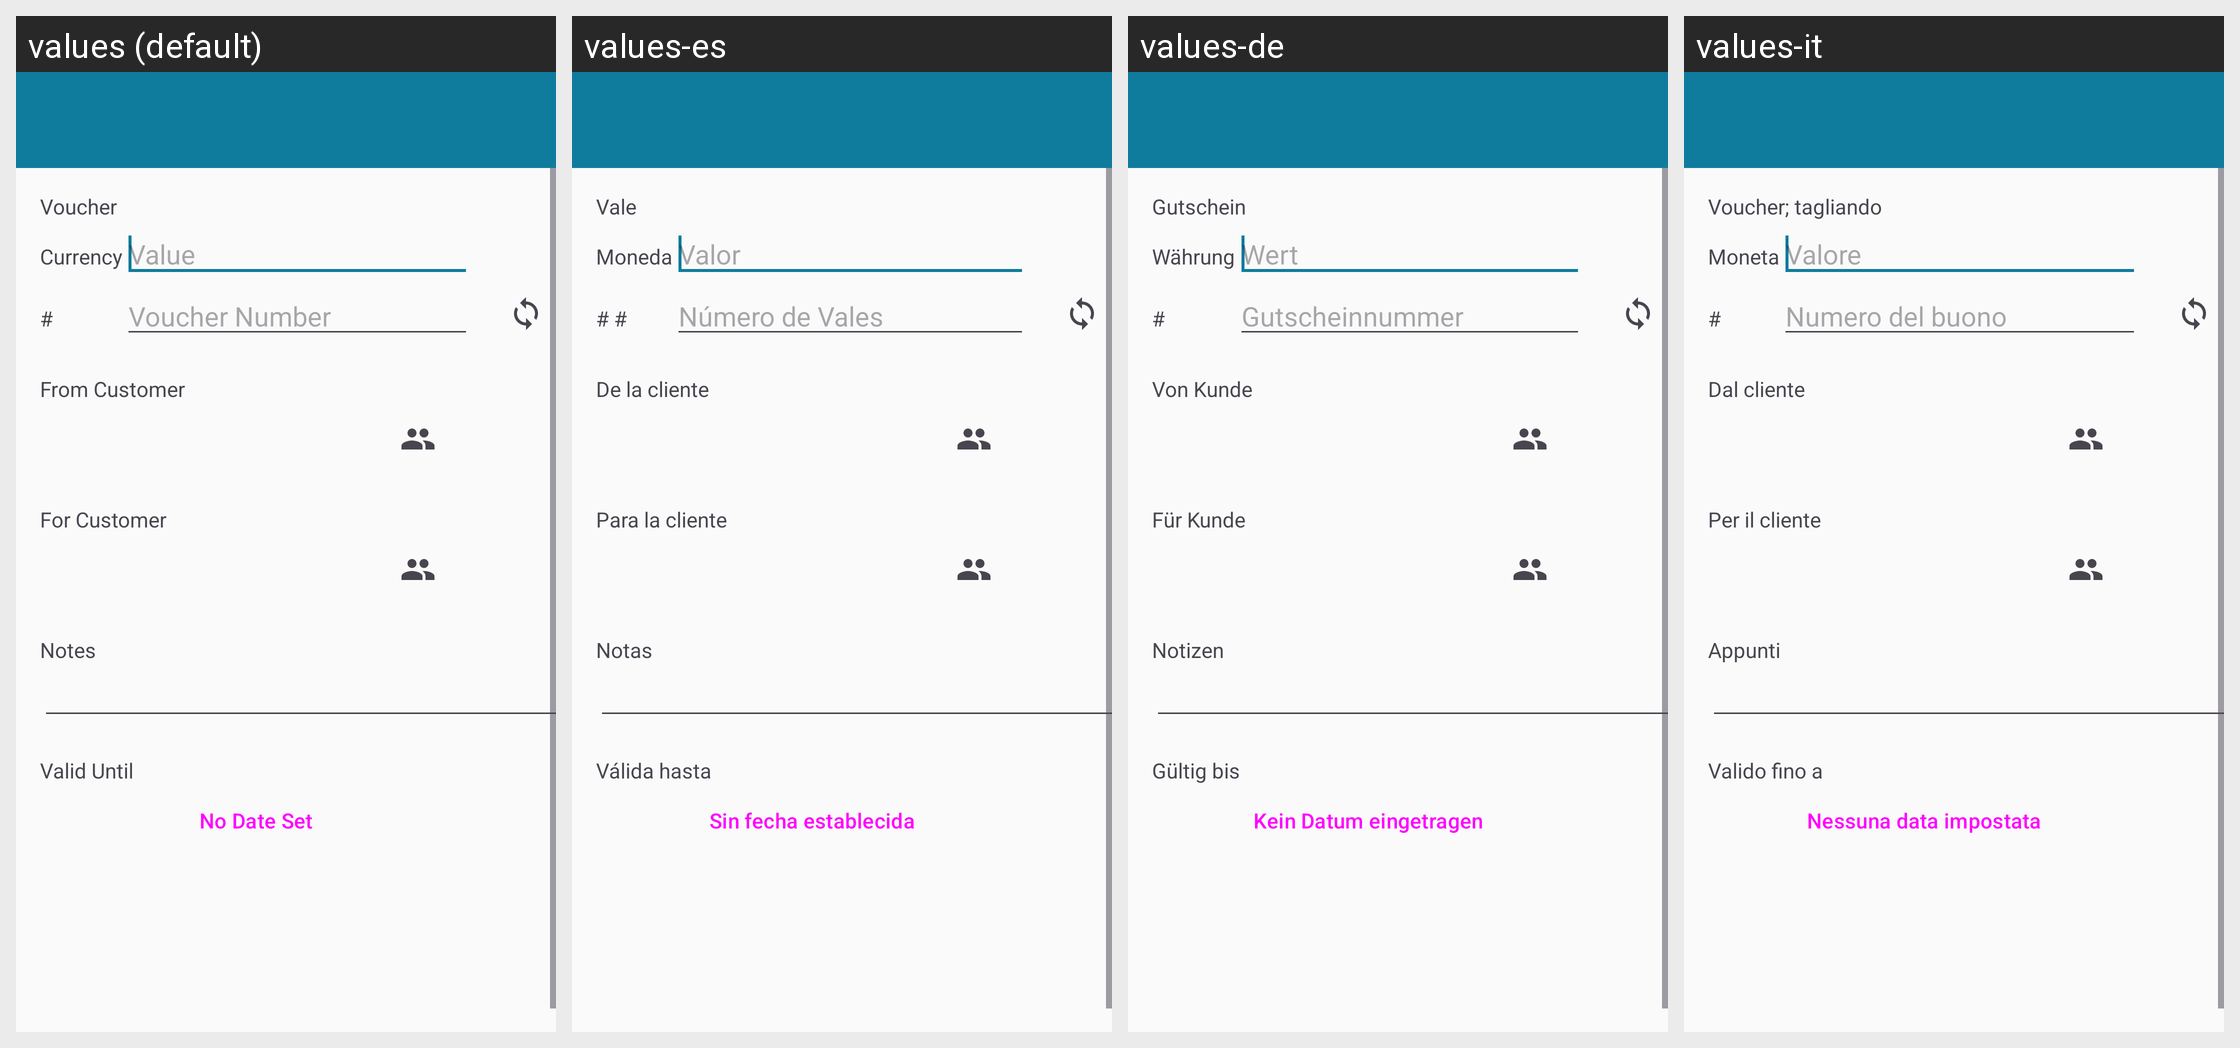

For this localized Android screen grid, give each drawn string resource with its value in every locale shown.
Android screen res/layout/activity_voucher_edit.xml rendered under 4 locales, left to right: values (default), values-es, values-de, values-it. Device: Nexus 5 (rendered at 1080×1920; each locale shown at half size, 540×960, under a caption strip naming it); theme AppTheme.
Other locales in the repository, not shown: values-fr, values-iw, values-nl, values-ru.
Strings drawn on this screen, with the default value and each locale's value (text and hints the layout hard-codes, and strings that could not be matched under every locale, appear in the picture but are not listed):

voucher
  values: Voucher
  values-es: Vale
  values-de: Gutschein
  values-it: Voucher; tagliando

currency
  values: Currency
  values-es: Moneda
  values-de: Währung
  values-it: Moneta

value
  values: Value
  values-es: Valor
  values-de: Wert
  values-it: Valore

number_symbol
  values: #
  values-es: # #
  values-de: #
  values-it: #

voucher_number
  values: Voucher Number
  values-es: Número de Vales
  values-de: Gutscheinnummer
  values-it: Numero del buono

from_customer
  values: From Customer
  values-es: De la cliente
  values-de: Von Kunde
  values-it: Dal cliente

for_customer
  values: For Customer
  values-es: Para la cliente
  values-de: Für Kunde
  values-it: Per il cliente

notes
  values: Notes
  values-es: Notas
  values-de: Notizen
  values-it: Appunti

valid_until
  values: Valid Until
  values-es: Válida hasta
  values-de: Gültig bis
  values-it: Valido fino a

no_date_set
  values: No Date Set
  values-es: Sin fecha establecida
  values-de: Kein Datum eingetragen
  values-it: Nessuna data impostata
